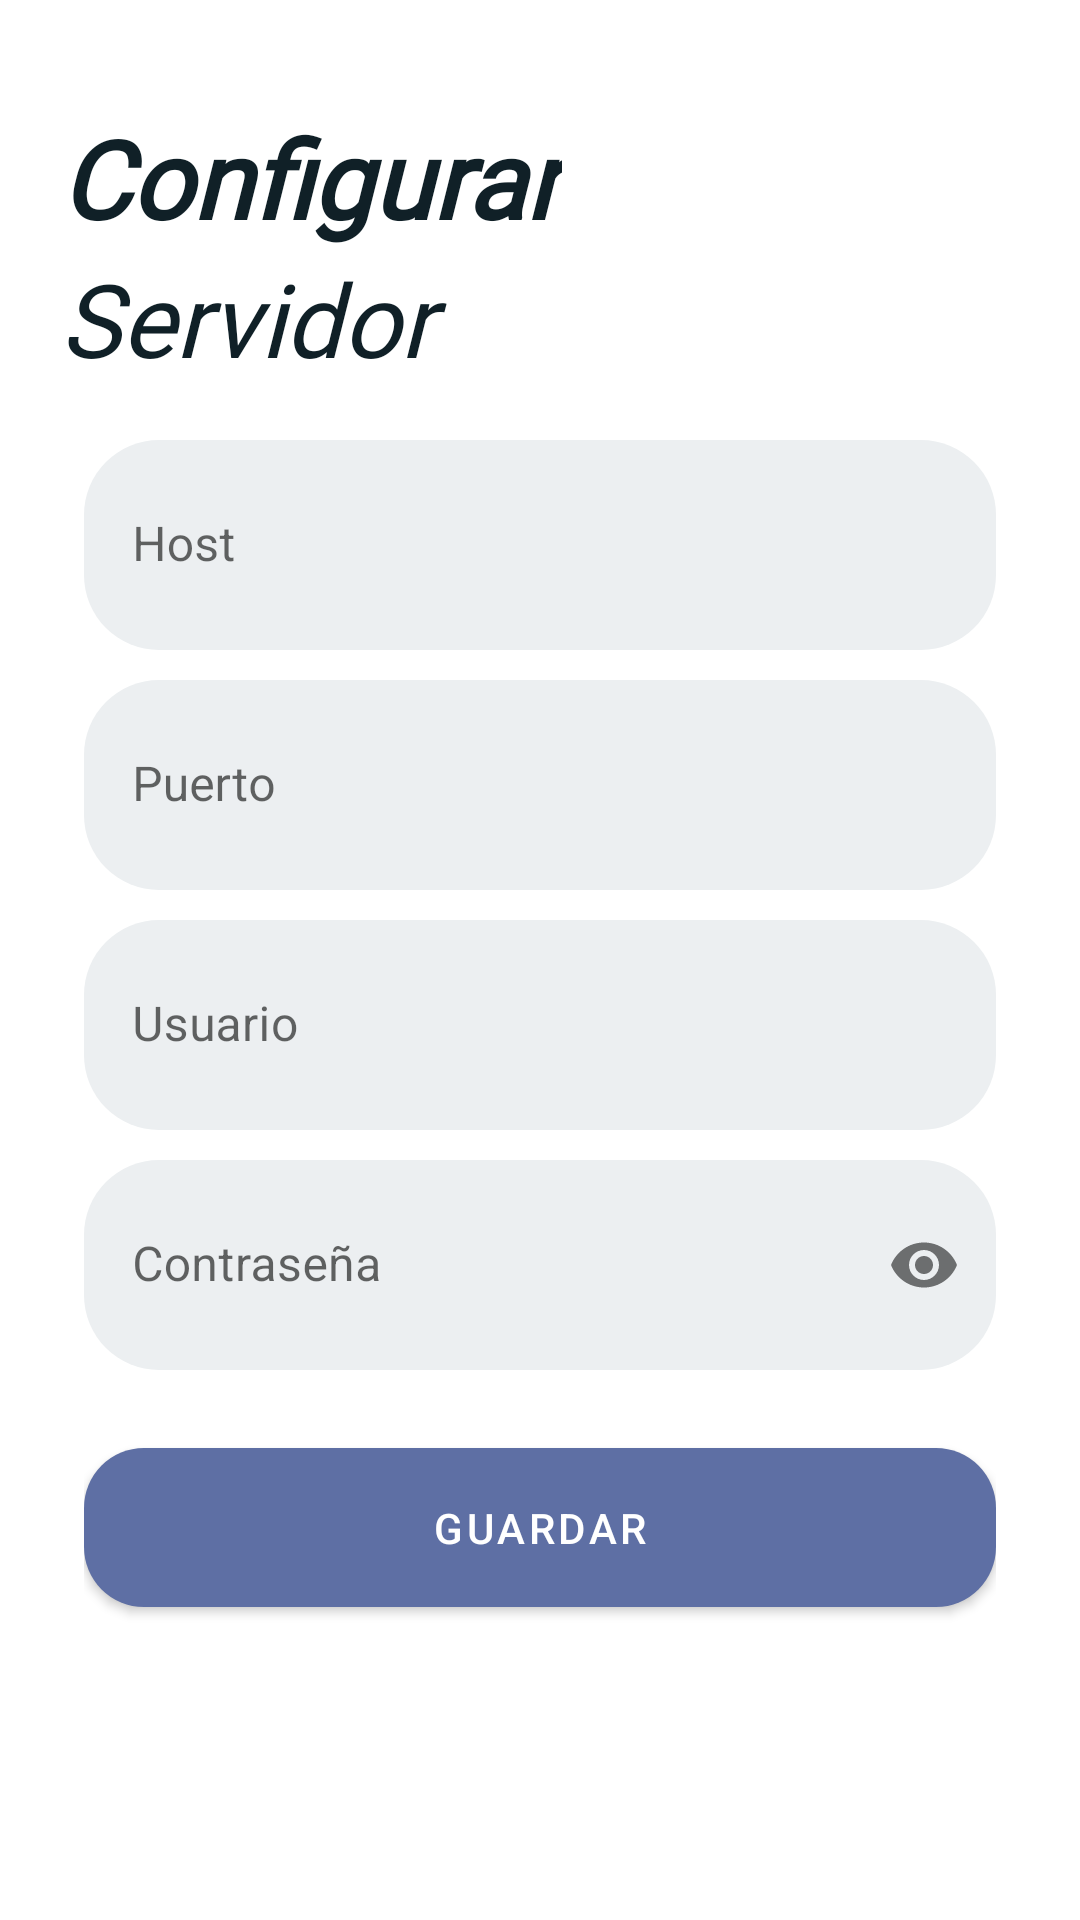

This screen was rendered from an Android layout file. Write that file and the resources it references.
<!-- AndroidManifest.xml: application theme Theme.JavaMailDemo -->
<!-- res/layout/activity_configuration_host.xml -->
<?xml version="1.0" encoding="utf-8"?>
<androidx.constraintlayout.widget.ConstraintLayout xmlns:android="http://schemas.android.com/apk/res/android"
    xmlns:app="http://schemas.android.com/apk/res-auto"
    xmlns:tools="http://schemas.android.com/tools"
    android:layout_width="match_parent"
    android:layout_height="match_parent"
    tools:context=".ui.ConfigurationHost">

    <androidx.core.widget.NestedScrollView
        android:layout_width="match_parent"
        android:layout_height="match_parent"
        android:fillViewport="true"
        app:layout_constraintStart_toStartOf="parent"
        app:layout_constraintTop_toTopOf="parent">

        <LinearLayout
            android:layout_width="match_parent"
            android:layout_height="wrap_content"
            android:layout_marginTop="15dp"
            android:orientation="vertical"
            android:padding="20dp">

            <TextView
                android:id="@+id/textView"
                android:layout_width="wrap_content"
                android:layout_height="wrap_content"
                android:fontFamily="@font/open_sans_semibold"
                android:text="Configurar"
                android:textAllCaps="false"
                android:textSize="36sp"
                android:textStyle="bold|italic" />

            <TextView
                android:id="@+id/textView2"
                android:layout_width="match_parent"
                android:layout_height="wrap_content"
                android:fontFamily="@font/open_sans_light"
                android:text="Servidor"
                android:textSize="34sp"
                android:textStyle="italic" />

            <LinearLayout
                android:layout_width="match_parent"
                android:layout_height="match_parent"
                android:layout_margin="8dp"
                android:orientation="vertical">

                <com.google.android.material.textfield.TextInputLayout
                    style="@style/InputTextStyle"
                    android:layout_width="match_parent"
                    android:layout_height="wrap_content"
                    android:layout_marginTop="10dp"
                    android:hint="Host">

                    <com.google.android.material.textfield.TextInputEditText
                        android:id="@+id/hostName"
                        android:layout_width="match_parent"
                        android:layout_height="70dp"
                        android:singleLine="true" />
                </com.google.android.material.textfield.TextInputLayout>

                <com.google.android.material.textfield.TextInputLayout
                    style="@style/InputTextStyle"
                    android:layout_width="match_parent"
                    android:layout_height="wrap_content"
                    android:layout_marginTop="10dp"
                    android:hint="Puerto">

                    <com.google.android.material.textfield.TextInputEditText
                        android:id="@+id/hostPort"
                        android:layout_width="match_parent"
                        android:layout_height="70dp"
                        android:inputType="number|text" />
                </com.google.android.material.textfield.TextInputLayout>

                <com.google.android.material.textfield.TextInputLayout
                    style="@style/InputTextStyle"
                    android:layout_width="match_parent"
                    android:layout_height="wrap_content"
                    android:layout_marginTop="10dp"
                    android:hint="Usuario">

                    <com.google.android.material.textfield.TextInputEditText
                        android:id="@+id/username"
                        android:layout_width="match_parent"
                        android:layout_height="70dp"
                        android:singleLine="true" />
                </com.google.android.material.textfield.TextInputLayout>

                <com.google.android.material.textfield.TextInputLayout
                    style="@style/InputTextStyle"
                    android:layout_width="match_parent"
                    android:layout_height="wrap_content"
                    android:layout_marginTop="10dp"
                    android:hint="Contraseña"
                    app:endIconMode="password_toggle">

                    <com.google.android.material.textfield.TextInputEditText
                        android:id="@+id/password"
                        android:layout_width="match_parent"
                        android:layout_height="70dp"
                        android:inputType="textPassword"
                        android:singleLine="true" />
                </com.google.android.material.textfield.TextInputLayout>

                <com.google.android.material.button.MaterialButton
                    android:id="@+id/btn_save"
                    android:layout_width="match_parent"
                    android:layout_height="65dp"
                    android:layout_marginTop="20dp"
                    android:text="Guardar"
                    app:cornerRadius="20dp" />


            </LinearLayout>


        </LinearLayout>
    </androidx.core.widget.NestedScrollView>

</androidx.constraintlayout.widget.ConstraintLayout>
<!-- resources referenced by this layout -->
<resources>
  <style name="InputTextStyle" parent="Widget.MaterialComponents.TextInputLayout.FilledBox">
          <item name="boxStrokeWidth">0dp</item>
          <item name="boxCornerRadiusBottomEnd">25dp</item>
          <item name="boxCornerRadiusTopStart">25dp</item>
          <item name="boxCornerRadiusTopEnd">25dp</item>
          <item name="boxCornerRadiusBottomStart">25dp</item>
          <item name="boxStrokeWidthFocused">0dp</item>
          <item name="boxBackgroundColor">@color/colorLight</item>
      </style>
  <style name="Theme.JavaMailDemo" parent="Theme.MaterialComponents.DayNight.NoActionBar">
          <item name="colorPrimary">@color/colorInfo</item>
          <item name="colorPrimaryVariant">@color/colorInfo</item>
          <item name="colorOnPrimary">@color/white</item>
          <item name="colorOnBackground">@color/white</item>
          
          <item name="colorSecondary">@color/colorErrorLight</item>
          <item name="colorSecondaryVariant">@color/colorError</item>
          <item name="colorOnSecondary">@color/black</item>
  
          
          <item name="android:textColor">@color/black</item>
          <item name="android:textColorSecondary">@color/black</item>
  
          
          <item name="android:statusBarColor" tools:targetApi="l" tools:ignore="DuplicateDefinition">@color/white</item>
          <item name="android:windowLightStatusBar" tools:targetApi="m">true</item>
          <item name="statusBarForeground" tools:targetApi="l">@color/black</item>
          <item name="android:colorBackground">@color/white</item>
      </style>
  <color name="colorLight">#FFeceff1</color>
  <color name="colorInfo">#FF5E6FA4</color>
  <color name="white">#FFFFFFFF</color>
  <color name="colorErrorLight">#FFE57373</color>
  <color name="colorError">#FFFF5252</color>
  <color name="black">#102027</color>
</resources>
